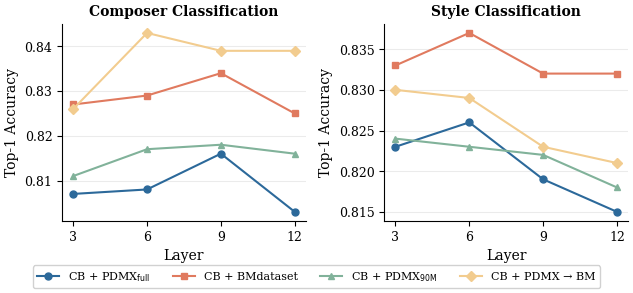

Python code for this plot: (Note: this script raises an exception after producing the figure.)
#!/usr/bin/env python3
"""Generate Figure 2: layer-wise probing accuracy across models."""

import matplotlib as mpl
import matplotlib.pyplot as plt
import numpy as np

# ── Style ──────────────────────────────────────────────────────────────
mpl.rcParams.update({
    "font.family": "serif",
    "font.size": 9,
    "axes.labelsize": 10,
    "xtick.labelsize": 9,
    "ytick.labelsize": 9,
    "axes.spines.top": False,
    "axes.spines.right": False,
    "legend.fontsize": 8,
    "legend.framealpha": 0.9,
    "figure.dpi": 300,
    "savefig.dpi": 300,
    "savefig.bbox": "tight",
    "savefig.transparent": True,
    "savefig.pad_inches": 0.05,
})

# ── Data from notebooks (Top-1 accuracy, mean across 5 folds) ─────────
layers = [3, 6, 9, 12]

# Composer classification
composer = {
    "CB + PDMX$_{\\mathrm{full}}$":       [0.807, 0.808, 0.816, 0.803],
    "CB + BMdataset":                        [0.827, 0.829, 0.834, 0.825],
    "CB + PDMX$_{\\mathrm{90M}}$":         [0.811, 0.817, 0.818, 0.816],
    "CB + PDMX → BM":                      [0.826, 0.843, 0.839, 0.839],
}

# Style classification
style = {
    "CB + PDMX$_{\\mathrm{full}}$":       [0.823, 0.826, 0.819, 0.815],
    "CB + BMdataset":                        [0.833, 0.837, 0.832, 0.832],
    "CB + PDMX$_{\\mathrm{90M}}$":         [0.824, 0.823, 0.822, 0.818],
    "CB + PDMX → BM":                      [0.830, 0.829, 0.823, 0.821],
}

COLORS = ["#2C699A", "#E07A5F", "#81B29A", "#F2CC8F"]
MARKERS = ["o", "s", "^", "D"]

def plot_panel(ax, data, title):
    for i, (label, values) in enumerate(data.items()):
        ax.plot(layers, values, color=COLORS[i], marker=MARKERS[i],
                markersize=5, linewidth=1.5, label=label)
    ax.set_xticks(layers)
    ax.set_xlabel("Layer")
    ax.set_ylabel("Top-1 Accuracy")
    ax.set_title(title, fontsize=10, fontweight="bold")
    ax.grid(axis="y", alpha=0.25)


fig, (ax1, ax2) = plt.subplots(1, 2, figsize=(6.5, 2.8), sharey=False)

plot_panel(ax1, composer, "Composer Classification")
plot_panel(ax2, style, "Style Classification")

# Shared legend below
handles, labels = ax1.get_legend_handles_labels()
fig.legend(handles, labels, loc="lower center", ncol=4, bbox_to_anchor=(0.5, -0.08))

fig.tight_layout()
fig.subplots_adjust(bottom=0.18)
fig.savefig("paper/images/layer_accuracy.png")
plt.close(fig)
print("Saved paper/images/layer_accuracy.png")
